pico-8 play session: mixed d-pad (fixed 12-tick cycle), after a click and taps of 🅾, ❎, 🅾+❎, 🅾 in the second before t = 0

[t = 2 s] mixed d-pad (1.2s cycle ×~1): → ← ↑ ↓ + 🅾/❎ taps, ~2s
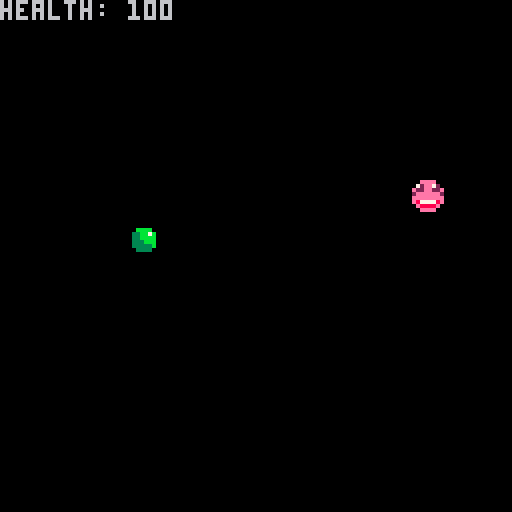

pico-8 cartridge
version 42
__lua__
function _init()
	pt=1   --player tile
	px=63  --player x pos
	py=50  --player y pos
	health=100
	
	ipickups()
end

function _update60()
	move()
	upickups()
end

function _draw()
	cls()
	spr(pt,px,py)
	dpickups()
end
-->8
--move/collision--

function move()
	local lx=px
	local ly=py
	
	if btn(⬆️) then
		py-=0.75
	elseif btn(⬇️) then
		py+=0.75
	elseif btn(➡️) then
		px+=0.75
	elseif btn(⬅️) then
		px-=0.75
	end
end
-->8
--pickups--

function ipickups()
	put=2    --pickup tile
	pux=32   --pickup x pos
	puy=56   --pickup y pos
	pua=true --pickup is active
end

function upickups()
	if abs(pux-px)<5 and
	abs(puy-py)<5 and pua then
		pua=false
		health+=100
	end
end

function dpickups()
	if pua then
		spr(put,32,56)
	end
	print("health: "..health)
end
__gfx__
0000000000eeee000000000000000000000000000000000000000000000000000000000000000000000000000000000000000000000000000000000000000000
00000000072ee72000bbbb0000000000000000000000000000000000000000000000000000000000000000000000000000000000000000000000000000000000
00700700e22ee22e033bb7b000000000000000000000000000000000000000000000000000000000000000000000000000000000000000000000000000000000
000770002eeeeee2033bbbb000000000000000000000000000000000000000000000000000000000000000000000000000000000000000000000000000000000
00077000eeeeeeee0333bbb000000000000000000000000000000000000000000000000000000000000000000000000000000000000000000000000000000000
00700700e877778e033333b000000000000000000000000000000000000000000000000000000000000000000000000000000000000000000000000000000000
000000000e8888e00033330000000000000000000000000000000000000000000000000000000000000000000000000000000000000000000000000000000000
0000000000eeee000000000000000000000000000000000000000000000000000000000000000000000000000000000000000000000000000000000000000000
0000000011111111cccccccc99999999888888884444444400000000000000000000000000000000000000000000000000000000000000000000000000000000
0000000011111111cccccccc99999999888888884444444400000000000000000000000000000000000000000000000000000000000000000000000000000000
0000000011111111cccccccc99999999888888884444444400000000000000000000000000000000000000000000000000000000000000000000000000000000
0000000011111111cccccccc99999999888888884444444400000000000000000000000000000000000000000000000000000000000000000000000000000000
0000000011111111cccccccc99999999888888884444444400000000000000000000000000000000000000000000000000000000000000000000000000000000
0000000011111111cccccccc99999999888888884444444400000000000000000000000000000000000000000000000000000000000000000000000000000000
0000000011111111cccccccc99999999888888884444444400000000000000000000000000000000000000000000000000000000000000000000000000000000
0000000011111111cccccccc99999999888888884444444400000000000000000000000000000000000000000000000000000000000000000000000000000000
__gff__
0000000000000000000000000000000000000001010000000000000000000000000000000000000000000000000000000000000000000000000000000000000000000000000000000000000000000000000000000000000000000000000000000000000000000000000000000000000000000000000000000000000000000000
0000000000000000000000000000000000000000000000000000000000000000000000000000000000000000000000000000000000000000000000000000000000000000000000000000000000000000000000000000000000000000000000000000000000000000000000000000000000000000000000000000000000000000
__map__
1111111111111111151515151515151500000000000000000000000000000000000000000000000000000000000000000000000000000000000000000000000000000000000000000000000000000000000000000000000000000000000000000000000000000000000000000000000000000000000000000000000000000000
1111111111111111151515151515151500000000000000000000000000000000000000000000000000000000000000000000000000000000000000000000000000000000000000000000000000000000000000000000000000000000000000000000000000000000000000000000000000000000000000000000000000000000
1111111113131111151515151515151500000000000000000000000000000000000000000000000000000000000000000000000000000000000000000000000000000000000000000000000000000000000000000000000000000000000000000000000000000000000000000000000000000000000000000000000000000000
1111111113131111151515151515151500000000000000000000000000000000000000000000000000000000000000000000000000000000000000000000000000000000000000000000000000000000000000000000000000000000000000000000000000000000000000000000000000000000000000000000000000000000
1111111111111111151515151515151500000000000000000000000000000000000000000000000000000000000000000000000000000000000000000000000000000000000000000000000000000000000000000000000000000000000000000000000000000000000000000000000000000000000000000000000000000000
1111111111111111111111111111111100000000000000000000000000000000000000000000000000000000000000000000000000000000000000000000000000000000000000000000000000000000000000000000000000000000000000000000000000000000000000000000000000000000000000000000000000000000
1111111111111111111111111111111100000000000000000000000000000000000000000000000000000000000000000000000000000000000000000000000000000000000000000000000000000000000000000000000000000000000000000000000000000000000000000000000000000000000000000000000000000000
1111111111111111111111141414111100000000000000000000000000000000000000000000000000000000000000000000000000000000000000000000000000000000000000000000000000000000000000000000000000000000000000000000000000000000000000000000000000000000000000000000000000000000
1111111414141414141111111111111100000000000000000000000000000000000000000000000000000000000000000000000000000000000000000000000000000000000000000000000000000000000000000000000000000000000000000000000000000000000000000000000000000000000000000000000000000000
1111111111111111111111111111111100000000000000000000000000000000000000000000000000000000000000000000000000000000000000000000000000000000000000000000000000000000000000000000000000000000000000000000000000000000000000000000000000000000000000000000000000000000
1111111111111111111111111111111100000000000000000000000000000000000000000000000000000000000000000000000000000000000000000000000000000000000000000000000000000000000000000000000000000000000000000000000000000000000000000000000000000000000000000000000000000000
1212121212121212121212121212121200000000000000000000000000000000000000000000000000000000000000000000000000000000000000000000000000000000000000000000000000000000000000000000000000000000000000000000000000000000000000000000000000000000000000000000000000000000
1212121212121212121212121212121200000000000000000000000000000000000000000000000000000000000000000000000000000000000000000000000000000000000000000000000000000000000000000000000000000000000000000000000000000000000000000000000000000000000000000000000000000000
1212121212121212121212121212121200000000000000000000000000000000000000000000000000000000000000000000000000000000000000000000000000000000000000000000000000000000000000000000000000000000000000000000000000000000000000000000000000000000000000000000000000000000
1212121212121212121212121212121200000000000000000000000000000000000000000000000000000000000000000000000000000000000000000000000000000000000000000000000000000000000000000000000000000000000000000000000000000000000000000000000000000000000000000000000000000000
1212121212121212121212121212121200000000000000000000000000000000000000000000000000000000000000000000000000000000000000000000000000000000000000000000000000000000000000000000000000000000000000000000000000000000000000000000000000000000000000000000000000000000
